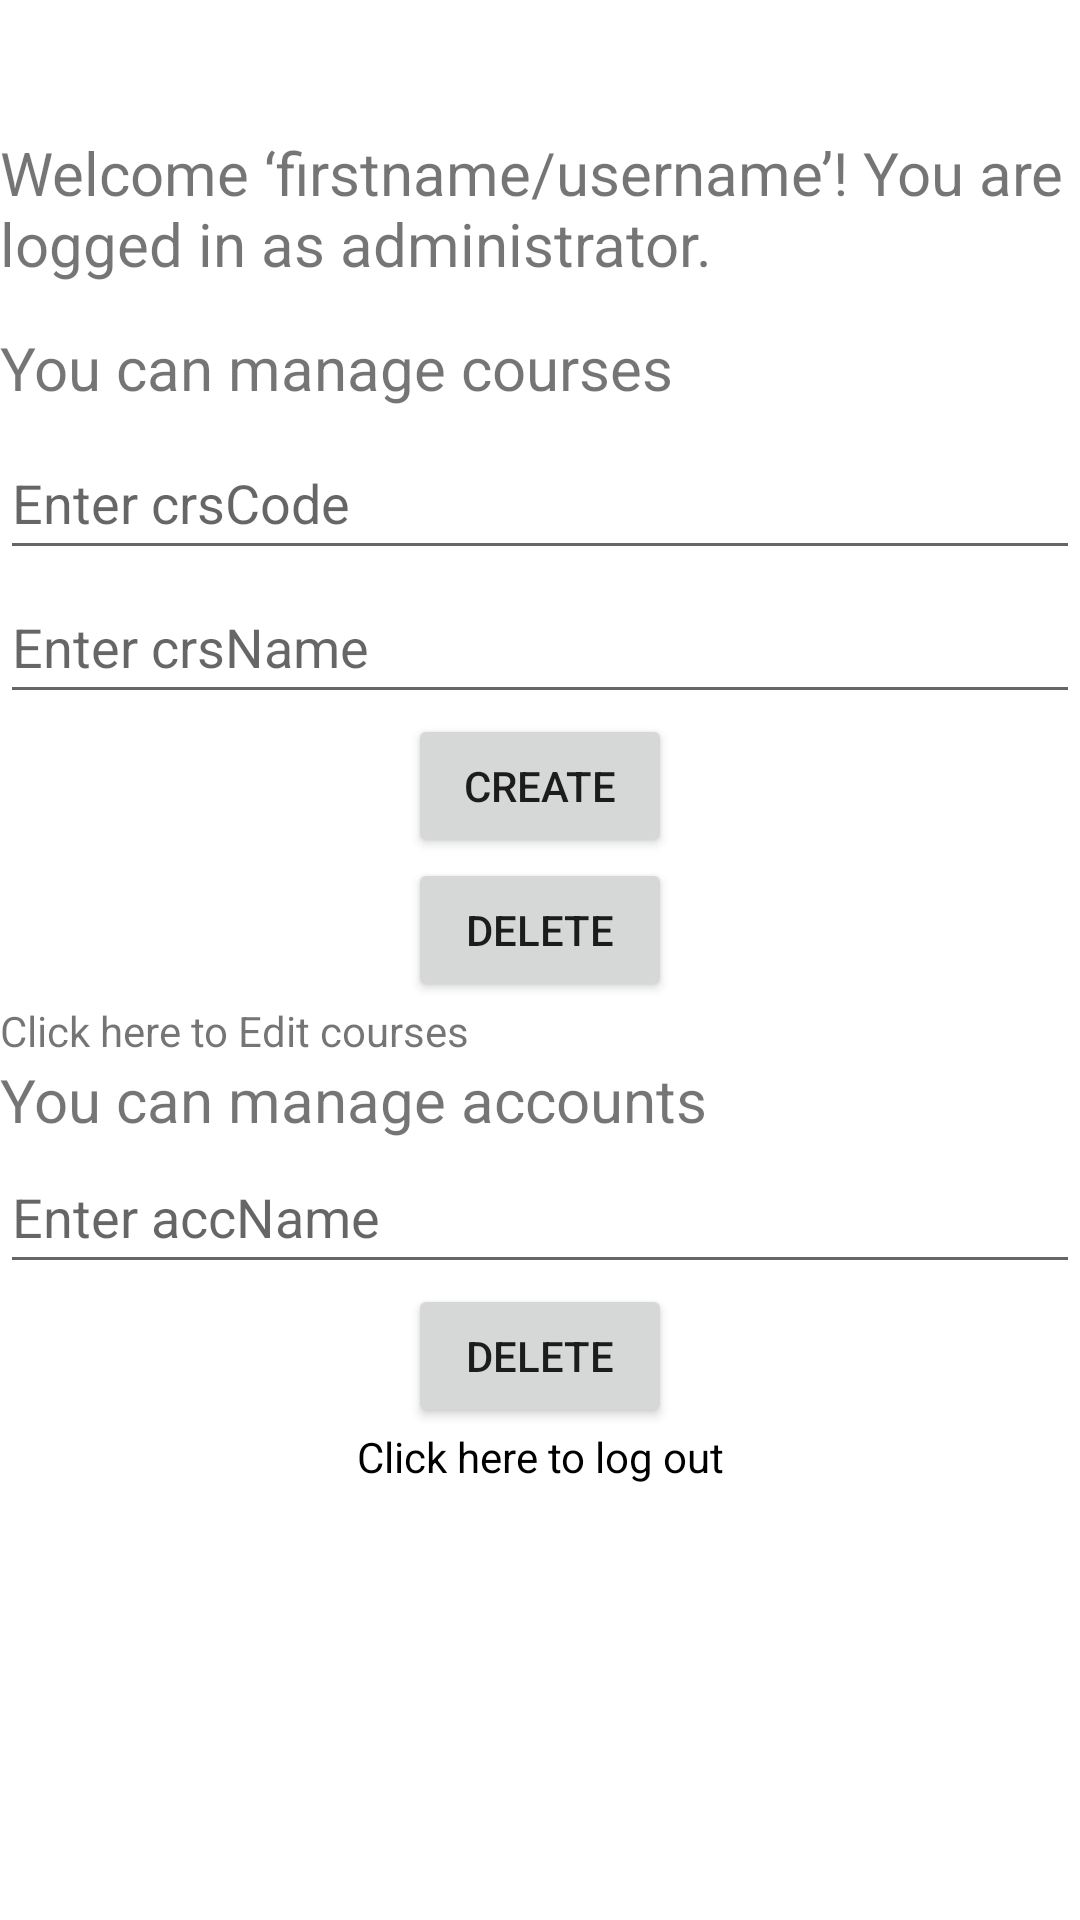

This screen was rendered from an Android layout file. Write that file and the resources it references.
<!-- AndroidManifest.xml: application theme Theme.Course_Booking -->
<!-- res/layout/admin.xml -->
<?xml version="1.0" encoding="utf-8"?>
<androidx.constraintlayout.widget.ConstraintLayout xmlns:android="http://schemas.android.com/apk/res/android"
    xmlns:app="http://schemas.android.com/apk/res-auto"
    xmlns:tools="http://schemas.android.com/tools"
    android:layout_width="match_parent"
    android:layout_height="match_parent">

    <LinearLayout
        android:layout_width="match_parent"
        android:layout_height="match_parent"
        android:orientation="vertical"
        tools:layout_editor_absoluteX="2dp"
        tools:layout_editor_absoluteY="-4dp">

        <TextView
            android:id="@+id/welcomeAdmin"
            android:layout_width="400dp"
            android:layout_height="65dp"
            android:layout_marginTop="44dp"
            android:text="Welcome ‘firstname/username’! You are logged in as administrator."
            android:textSize="20dp" />

        <TextView
            android:id="@+id/textView3"
            android:layout_width="match_parent"
            android:layout_height="33dp"
            android:text="You can manage courses"
            android:textSize="20sp" />

        <EditText
            android:id="@+id/crsCodeForm"
            android:layout_width="match_parent"
            android:layout_height="wrap_content"
            android:ems="10"
            android:hint="Enter crsCode"
            android:inputType="textPersonName"
            android:minHeight="48dp" />

        <EditText
            android:id="@+id/crsNameForm"
            android:layout_width="match_parent"
            android:layout_height="wrap_content"
            android:ems="10"
            android:hint="Enter crsName"
            android:inputType="textPersonName"
            android:minHeight="48dp" />

        <Button
            android:id="@+id/btn_createCourse"
            android:layout_width="wrap_content"
            android:layout_height="wrap_content"
            android:layout_gravity="center"
            android:text="@string/create" />

        <Button
            android:id="@+id/btn_deleteCourse"
            android:layout_width="wrap_content"
            android:layout_height="wrap_content"
            android:layout_gravity="center"
            android:text="@string/deleteCourse" />

        <TextView
            android:id="@+id/toEditCourse"
            android:layout_width="match_parent"
            android:layout_height="wrap_content"
            android:text="@string/edit" />

        <TextView
            android:id="@+id/textView4"
            android:layout_width="match_parent"
            android:layout_height="wrap_content"
            android:text="You can manage accounts"
            android:textSize="20sp"/>

        <EditText
            android:id="@+id/accNameForm"
            android:layout_width="match_parent"
            android:layout_height="wrap_content"
            android:ems="10"
            android:inputType="textPersonName"
            android:minHeight="48dp"
            android:hint="Enter accName" />


        <Button
            android:id="@+id/btn_deleteAccount"
            android:layout_width="wrap_content"
            android:layout_height="wrap_content"
            android:layout_gravity="center"
            android:text="@string/deleteAccount" />

        <TextView
            android:id="@+id/logout"
            android:layout_width="match_parent"
            android:layout_height="wrap_content"
            android:gravity="center"
            android:text="Click here to log out"
            android:textColor="#000000" />

    </LinearLayout>

</androidx.constraintlayout.widget.ConstraintLayout>
<!-- resources referenced by this layout -->
<resources>
  <string name="create">CREATE</string>
  <string name="deleteAccount">DELETE</string>
  <string name="deleteCourse">DELETE</string>
  <string name="edit">Click here to Edit courses</string>
  <style name="Theme.Course_Booking" parent="Theme.MaterialComponents.DayNight.DarkActionBar">
          
          <item name="colorPrimary">@color/purple_500</item>
          <item name="colorPrimaryVariant">@color/purple_700</item>
          <item name="colorOnPrimary">@color/white</item>
          
          <item name="colorSecondary">@color/teal_200</item>
          <item name="colorSecondaryVariant">@color/teal_700</item>
          <item name="colorOnSecondary">@color/black</item>
          
          <item name="android:statusBarColor" tools:targetApi="l">?attr/colorPrimaryVariant</item>
          
      </style>
  <!-- not gathered from this repository: default colours our renderer supplied (Android Studio template values) -->
  <color name="purple_500">#FF6200EE</color>
  <color name="purple_700">#FF3700B3</color>
  <color name="teal_200">#FF03DAC5</color>
  <color name="teal_700">#FF018786</color>
  <color name="black">#FF000000</color>
  <color name="white">#FFFFFFFF</color>
</resources>
